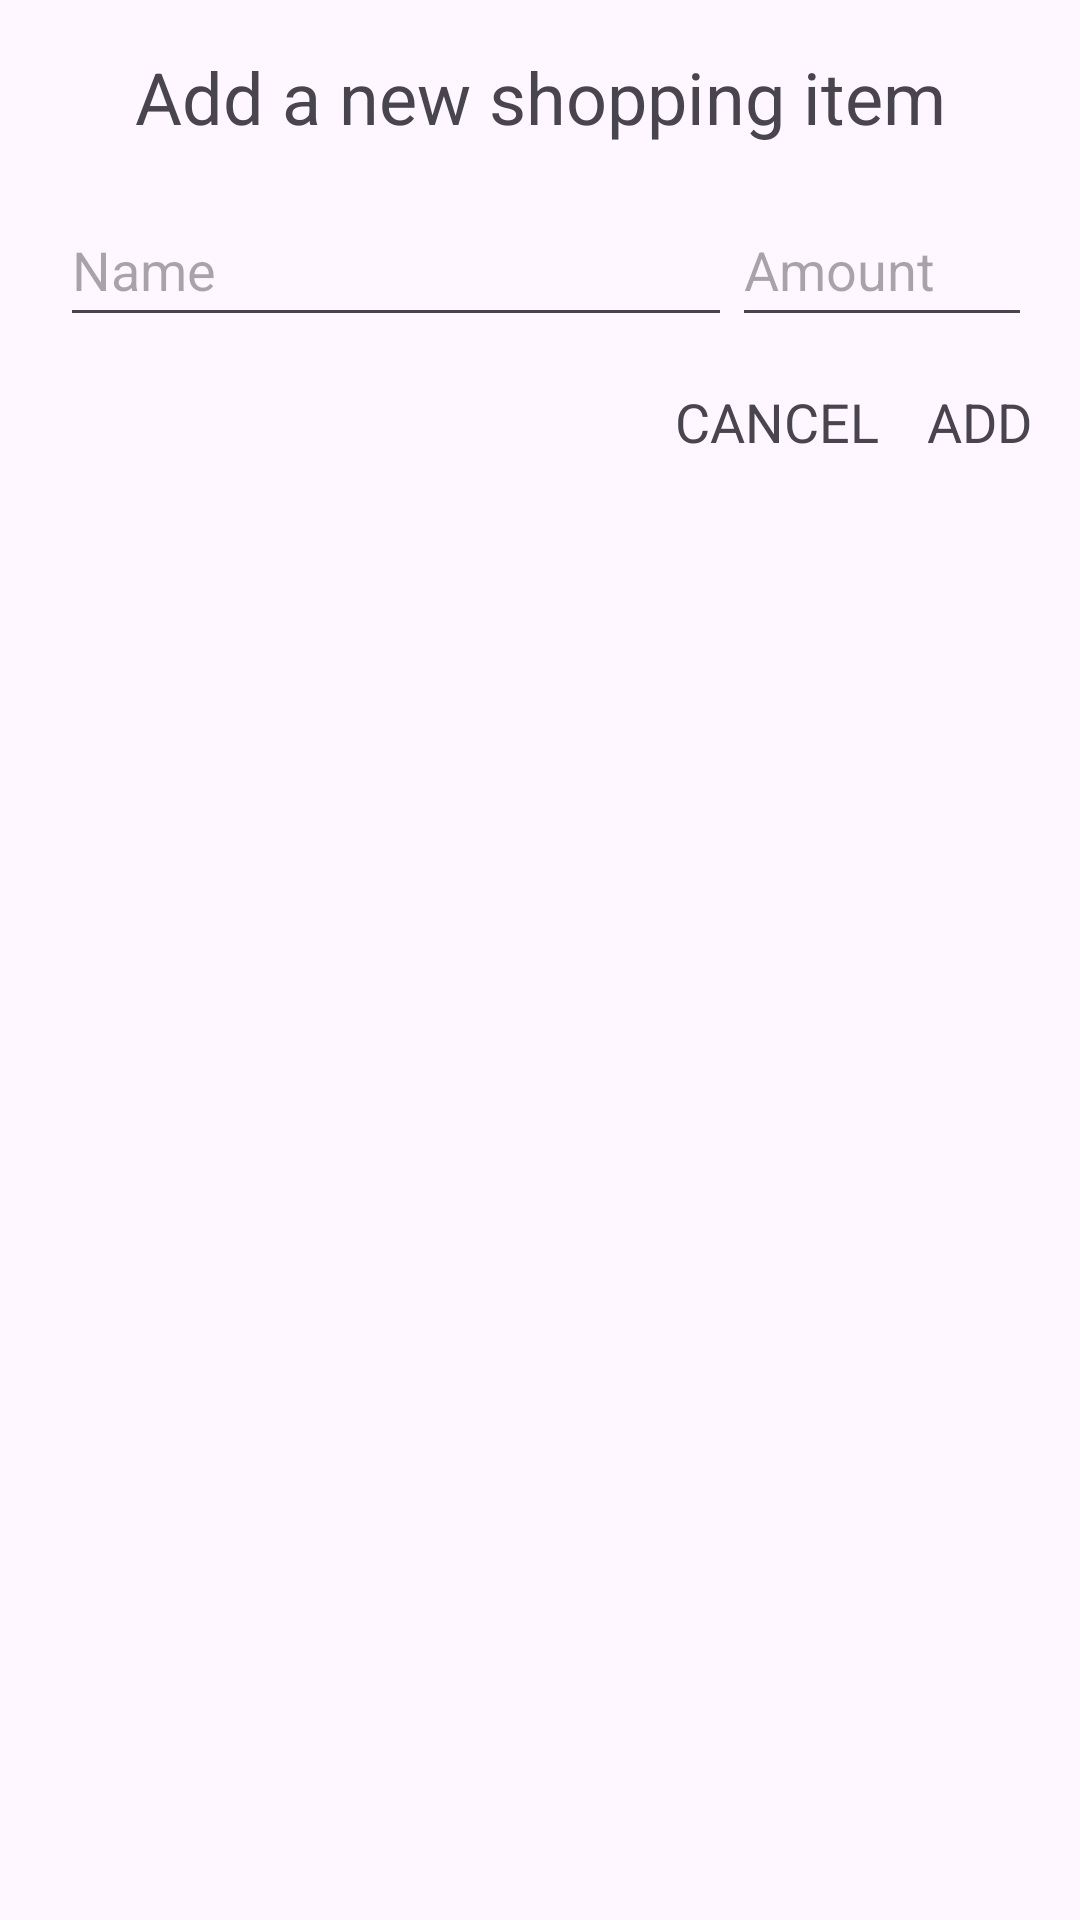

Write the Android layout XML for this screen, with the resource values it uses.
<!-- AndroidManifest.xml: application theme Theme.ShopplingList -->
<!-- res/layout/dialog_add_shopping_item.xml -->
<?xml version="1.0" encoding="utf-8"?>
<androidx.constraintlayout.widget.ConstraintLayout xmlns:android="http://schemas.android.com/apk/res/android"
    xmlns:app="http://schemas.android.com/apk/res-auto"
    xmlns:tools="http://schemas.android.com/tools"
    android:layout_width="300dp"
    android:layout_height="wrap_content"
    android:padding="16dp">

    <TextView
        android:id="@+id/tvTitle"
        android:layout_width="wrap_content"
        android:layout_height="wrap_content"
        android:text="Add a new shopping item"
        android:textSize="24sp"
        app:layout_constraintEnd_toEndOf="parent"
        app:layout_constraintStart_toStartOf="parent"
        app:layout_constraintTop_toTopOf="parent" />

    <EditText
        android:id="@+id/etName"
        android:layout_width="0dp"
        android:layout_height="48dp"
        android:layout_marginStart="4dp"
        android:layout_marginTop="16dp"
        android:ems="10"
        android:inputType="text"
        android:hint="Name"
        app:layout_constraintEnd_toStartOf="@+id/etAmount"
        app:layout_constraintStart_toStartOf="parent"
        app:layout_constraintTop_toBottomOf="@+id/tvTitle" />

    <EditText
        android:id="@+id/etAmount"
        android:layout_width="100dp"
        android:layout_height="48dp"
        android:layout_marginTop="16dp"
        android:ems="10"
        android:inputType="number"
        android:hint="Amount"
        app:layout_constraintEnd_toEndOf="parent"
        app:layout_constraintTop_toBottomOf="@+id/tvTitle" />

    <TextView
        android:id="@+id/tvCancel"
        android:layout_width="wrap_content"
        android:layout_height="wrap_content"
        android:layout_marginTop="16dp"
        android:layout_marginEnd="16dp"
        android:text="CANCEL"
        android:textSize="18sp"
        app:layout_constraintEnd_toStartOf="@+id/tvAdd"
        app:layout_constraintTop_toBottomOf="@+id/etName" />

    <TextView
        android:id="@+id/tvAdd"
        android:layout_width="wrap_content"
        android:layout_height="wrap_content"
        android:layout_marginTop="16dp"
        android:text="ADD"
        android:textSize="18sp"
        app:layout_constraintEnd_toEndOf="parent"
        app:layout_constraintTop_toBottomOf="@+id/etName" />

</androidx.constraintlayout.widget.ConstraintLayout>
<!-- resources referenced by this layout -->
<resources>
  <style name="Theme.ShopplingList" parent="Base.Theme.ShopplingList" />
  <style name="Base.Theme.ShopplingList" parent="Theme.Material3.DayNight.NoActionBar">
          
          
      </style>
</resources>
